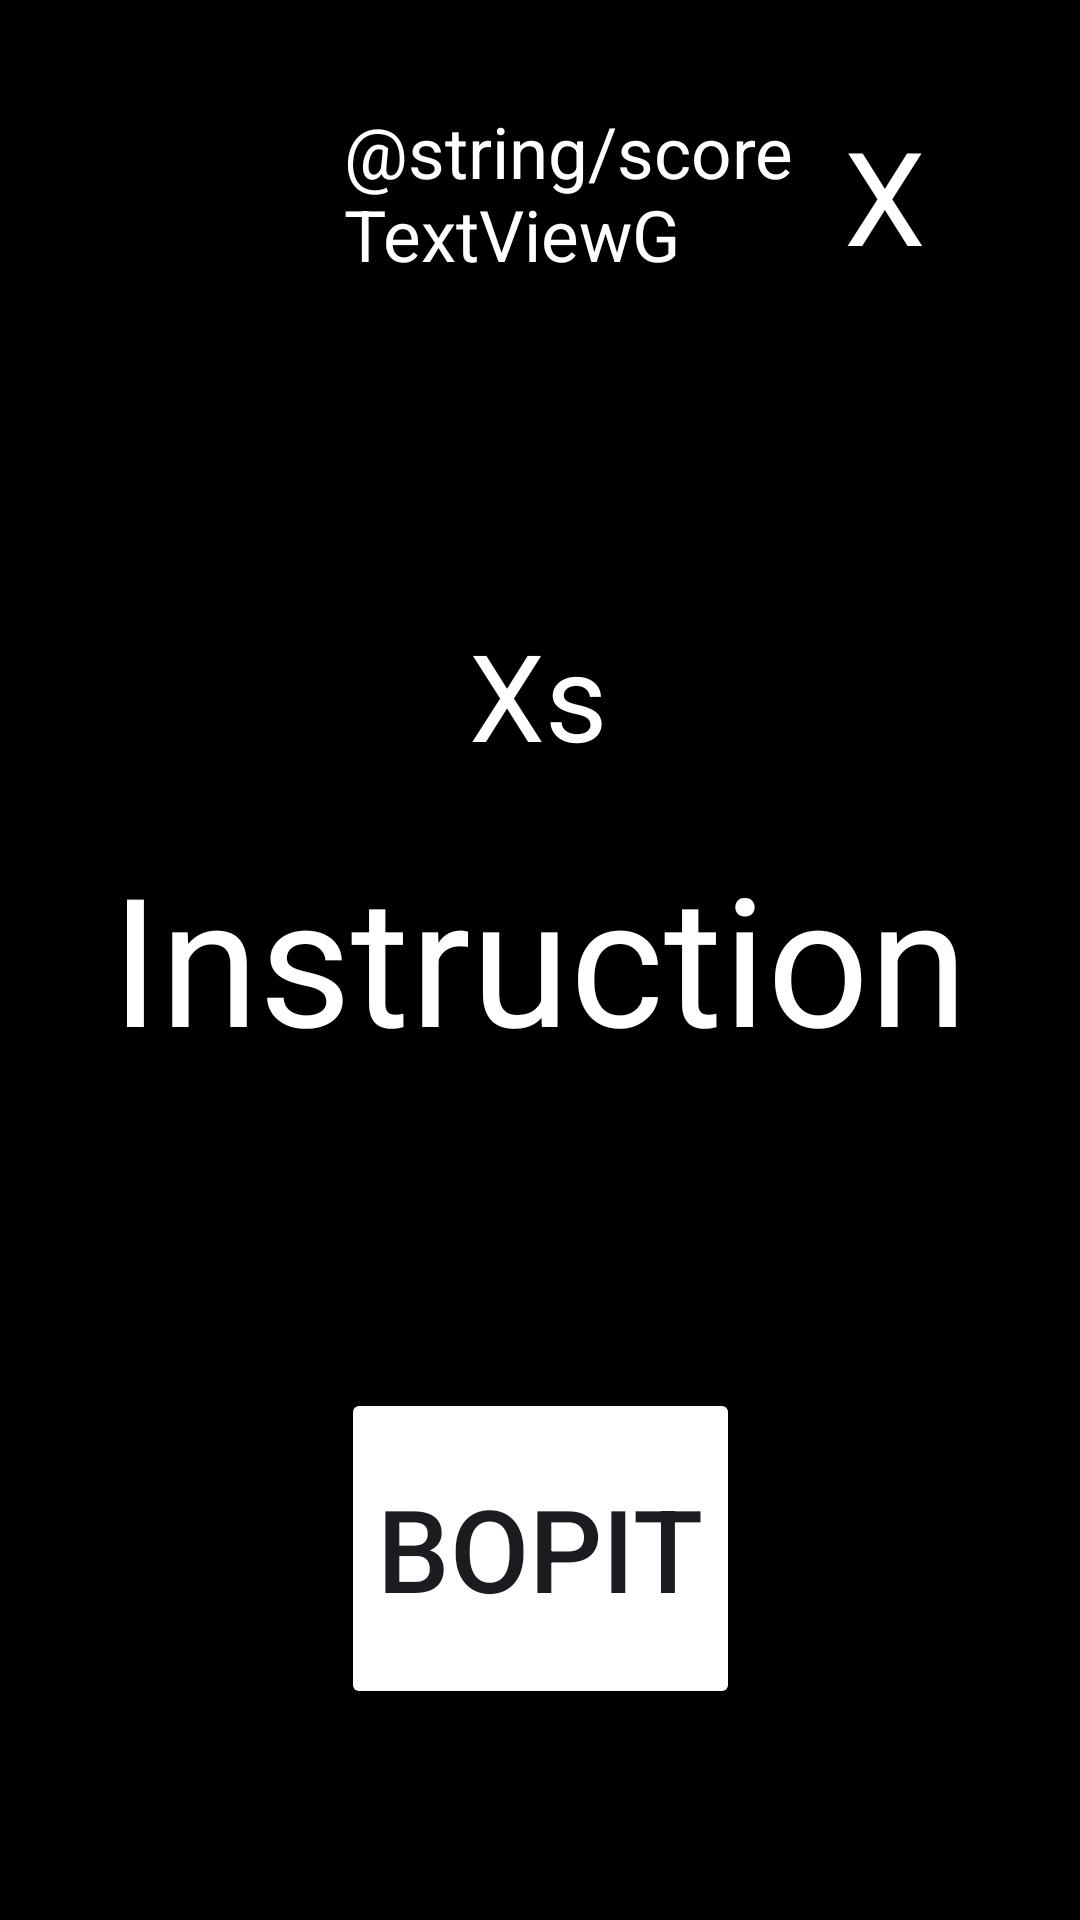

The Android layout XML behind this screen, and the referenced resources:
<!-- AndroidManifest.xml: application theme Theme.BopIt3108 -->
<!-- res/layout/activity_game.xml -->
<?xml version="1.0" encoding="utf-8"?>
<androidx.constraintlayout.widget.ConstraintLayout xmlns:android="http://schemas.android.com/apk/res/android"
    xmlns:app="http://schemas.android.com/apk/res-auto"
    xmlns:tools="http://schemas.android.com/tools"
    android:layout_width="match_parent"
    android:layout_height="match_parent"
    android:background="@color/black"
    tools:context=".GameActivity">

    <Button
        android:id="@+id/bopItButtonG"
        android:layout_width="133dp"
        android:layout_height="107dp"
        android:autoSizeTextType="uniform"
        android:backgroundTint="@color/red"
        android:text="BopIt"
        app:layout_constraintBottom_toBottomOf="parent"
        app:layout_constraintEnd_toEndOf="parent"
        app:layout_constraintStart_toStartOf="parent"
        app:layout_constraintTop_toTopOf="parent"
        app:layout_constraintVertical_bias="0.868" />

    <TextView
        android:id="@+id/instructionTVG"
        android:layout_width="286dp"
        android:layout_height="82dp"
        android:autoSizeTextType="uniform"
        android:scaleX="1"
        android:scaleY="1"
        android:text="Instruction"
        android:textColor="@color/white"
        app:layout_constraintBottom_toBottomOf="parent"
        app:layout_constraintEnd_toEndOf="parent"
        app:layout_constraintStart_toStartOf="parent"
        app:layout_constraintTop_toTopOf="parent" />

    <TextView
        android:id="@+id/instructionTimeTVG"
        android:layout_width="46dp"
        android:layout_height="68dp"
        android:autoSizeTextType="uniform"
        android:scaleX="1"
        android:scaleY="1"
        android:text="Xs"
        android:textColor="@color/white"
        app:layout_constraintBottom_toBottomOf="parent"
        app:layout_constraintEnd_toEndOf="parent"
        app:layout_constraintHorizontal_bias="0.498"
        app:layout_constraintStart_toStartOf="parent"
        app:layout_constraintTop_toTopOf="parent"
        app:layout_constraintVertical_bias="0.358" />

    <TextView
        android:id="@+id/scoreTVG"
        android:layout_width="154dp"
        android:layout_height="60dp"
        android:autoSizeTextType="uniform"
        android:scaleX="1"
        android:scaleY="1"
        android:text="@string/scoreTextViewG"
        android:textColor="@color/white"
        app:layout_constraintBottom_toBottomOf="parent"
        app:layout_constraintEnd_toEndOf="parent"
        app:layout_constraintHorizontal_bias="0.556"
        app:layout_constraintStart_toStartOf="parent"
        app:layout_constraintTop_toTopOf="parent"
        app:layout_constraintVertical_bias="0.06" />

    <TextView
        android:id="@+id/scoreTVG2"
        android:layout_width="64dp"
        android:layout_height="58dp"
        android:autoSizeTextType="uniform"
        android:scaleX="1"
        android:scaleY="1"
        android:text="X"
        android:textColor="@color/white"
        app:layout_constraintBottom_toBottomOf="parent"
        app:layout_constraintEnd_toEndOf="parent"
        app:layout_constraintHorizontal_bias="0.951"
        app:layout_constraintStart_toStartOf="parent"
        app:layout_constraintTop_toTopOf="parent"
        app:layout_constraintVertical_bias="0.062" />
</androidx.constraintlayout.widget.ConstraintLayout>
<!-- resources referenced by this layout -->
<resources>
  <style name="Theme.BopIt3108" parent="Base.Theme.BopIt3108" />
  <style name="Base.Theme.BopIt3108" parent="Theme.Material3.DayNight.NoActionBar">
          
          
      </style>
  <!-- not gathered from this repository: default colours our renderer supplied (Android Studio template values) -->
  <color name="black">#FF000000</color>
  <color name="white">#FFFFFFFF</color>
</resources>
